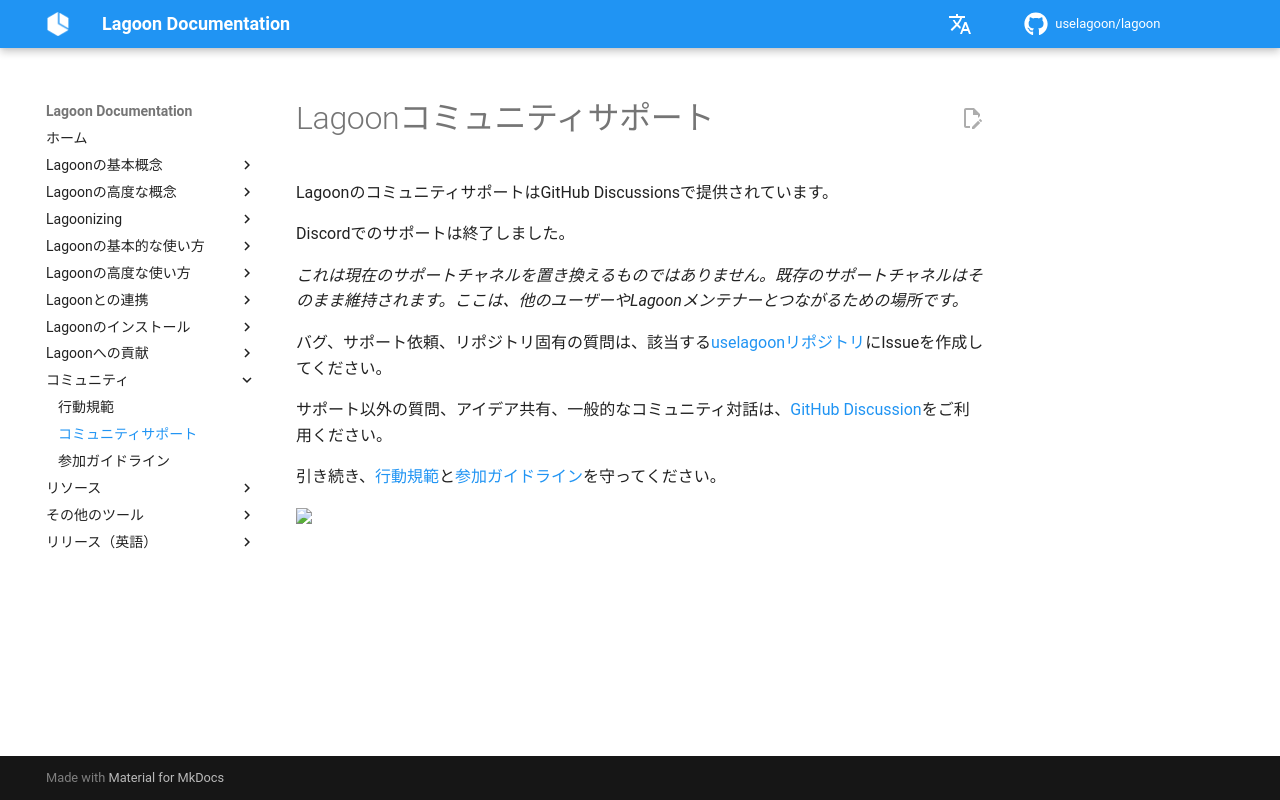

repository: uselagoon/lagoon · page: ja/community/support/index.html · generator: mkdocs

# Lagoonコミュニティサポート

LagoonのコミュニティサポートはGitHub Discussionsで提供されています。

Discordでのサポートは終了しました。

_これは現在のサポートチャネルを置き換えるものではありません。既存のサポートチャネルはそのまま維持されます。ここは、他のユーザーやLagoonメンテナーとつながるための場所です。_

バグ、サポート依頼、リポジトリ固有の質問は、該当する[uselagoonリポジトリ](https://github.com/orgs/uselagoon/repositories)にIssueを作成してください。

サポート以外の質問、アイデア共有、一般的なコミュニティ対話は、[GitHub Discussion](https://github.com/uselagoon/lagoon/discussions)をご利用ください。

引き続き、[行動規範](../code-of-conduct.md)と[参加ガイドライン](participation.md)を守ってください。
